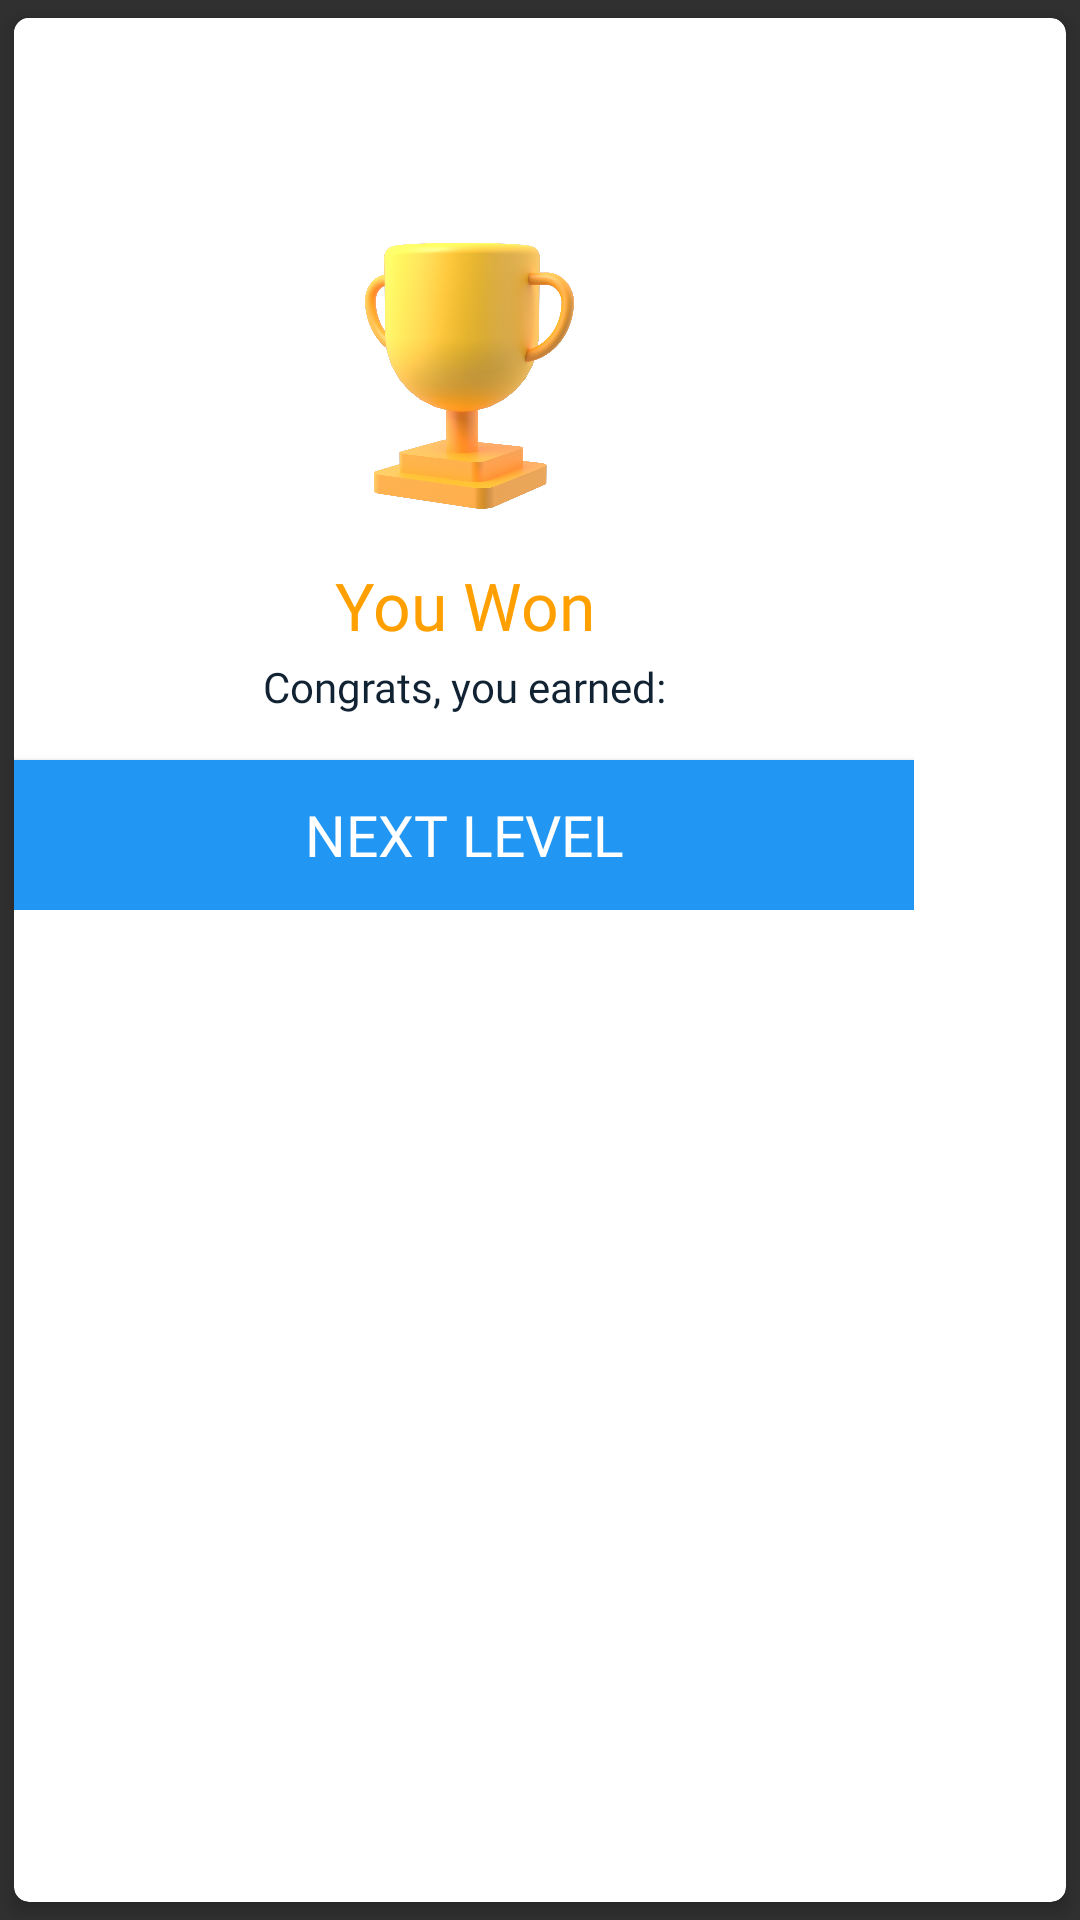

Reconstruct the res/layout file that produces this screen, plus the resources it refers to.
<!-- AndroidManifest.xml: application theme AppTheme -->
<!-- res/layout/dialog_you_won.xml -->
<?xml version="1.0" encoding="utf-8"?>
<androidx.cardview.widget.CardView xmlns:android="http://schemas.android.com/apk/res/android"
    xmlns:app="http://schemas.android.com/apk/res-auto"
    xmlns:tools="http://schemas.android.com/tools"
    android:layout_width="wrap_content"
    android:layout_height="wrap_content"
    app:cardBackgroundColor="@android:color/white"
    app:cardCornerRadius="@dimen/spacing_medium"
    app:cardElevation="3dp"
    app:cardUseCompatPadding="true">

    <LinearLayout
        android:layout_width="300dp"
        android:layout_height="wrap_content"
        android:orientation="vertical"
        android:background="@color/white">

        <LinearLayout
            android:layout_width="match_parent"
            android:layout_height="?attr/actionBarSize"
            android:orientation="horizontal">

            <View
                android:layout_width="0dp"
                android:layout_height="0dp"
                android:layout_weight="1" />

            <ImageButton
                android:id="@+id/bt_close"
                android:layout_width="?attr/actionBarSize"
                android:layout_height="?attr/actionBarSize"
                android:background="?attr/selectableItemBackgroundBorderless"
                android:src="@drawable/ic_close"
                app:tint="@color/blue_grey_500"
                tools:ignore="ContentDescription" />

        </LinearLayout>

        <LinearLayout
            android:layout_width="match_parent"
            android:layout_height="wrap_content"
            android:orientation="vertical"
            android:padding="@dimen/spacing_large">

            <LinearLayout
                android:layout_width="match_parent"
                android:layout_height="wrap_content"
                android:focusableInTouchMode="true"
                android:gravity="center"
                android:orientation="vertical"
                android:theme="@style/ThemeOverlay.AppCompat.Dark"
                tools:ignore="UselessParent">

                <ImageView
                    android:id="@+id/imageView"
                    android:layout_width="100dp"
                    android:layout_height="100dp"
                    android:src="@drawable/trophy_3d"
                    tools:ignore="ContentDescription" />

                <TextView
                    android:layout_width="match_parent"
                    android:layout_height="wrap_content"
                    android:layout_marginTop="@dimen/spacing_middle"
                    android:text="@string/you_won"
                    android:textAppearance="@style/TextAppearance.AppCompat.Large"
                    android:textColor="@color/amber_700"
                    android:gravity="center"
                    android:fontFamily="@font/font2"/>

                <TextView
                    android:id="@+id/levelPointsTxt"
                    android:layout_width="match_parent"
                    android:layout_height="wrap_content"
                    android:layout_marginTop="@dimen/spacing_small"
                    android:textSize="14sp"
                    android:gravity="center"
                    android:text="@string/congrats_you_earned"
                    android:textAppearance="@style/TextAppearance.AppCompat.Body1"
                    android:textColor="@color/color_comment"
                    android:fontFamily="@font/font2"/>

            </LinearLayout>


        </LinearLayout>


        <Button
            android:id="@+id/bt_ok"
            android:layout_width="match_parent"
            android:layout_height="50dp"
            android:gravity="center"
            android:textSize="19sp"
            android:text="@string/next_level"
            android:background="@drawable/button_bg"
            app:backgroundTint="@null"
            android:textColor="@color/white"
            app:fontFamily="@font/font2" />


    </LinearLayout>

</androidx.cardview.widget.CardView>
<!-- resources referenced by this layout -->
<resources>
  <color name="amber_700">#FFA000</color>
  <color name="blue_grey_500">#607D8B</color>
  <color name="color_comment">#123</color>
  <color name="white">#ffffff</color>
  <dimen name="spacing_large">15dp</dimen>
  <dimen name="spacing_medium">5dp</dimen>
  <dimen name="spacing_middle">10dp</dimen>
  <dimen name="spacing_small">3dp</dimen>
  <!-- drawable button_bg (drawable) -->
  <?xml version="1.0" encoding="utf-8"?>
  <selector xmlns:android="http://schemas.android.com/apk/res/android">
  
      <item>
          <shape>
              <gradient
                  android:angle="45"
                  android:endColor="@color/colorPrimary"
                  android:startColor="@color/colorPrimaryDark" />
          </shape>
      </item>
  
  </selector>
  <!-- drawable trophy_3d: png bitmap (drawable, 588415 bytes) -->
  <string name="congrats_you_earned">Congrats, you earned:</string>
  <string name="next_level">Next Level</string>
  <string name="you_won">You Won</string>
  <style name="AppTheme" parent="Theme.AppCompat.NoActionBar">
          <item name="colorPrimary">@color/colorPrimary</item>
          <item name="colorPrimaryDark">@color/colorPrimaryDark</item>
          <item name="colorAccent">@android:color/holo_blue_light</item>
          <item name="colorControlNormal">@color/white</item>
      </style>
  <color name="colorPrimary">#2196f3</color>
  <color name="colorPrimaryDark">#2196f3</color>
</resources>
